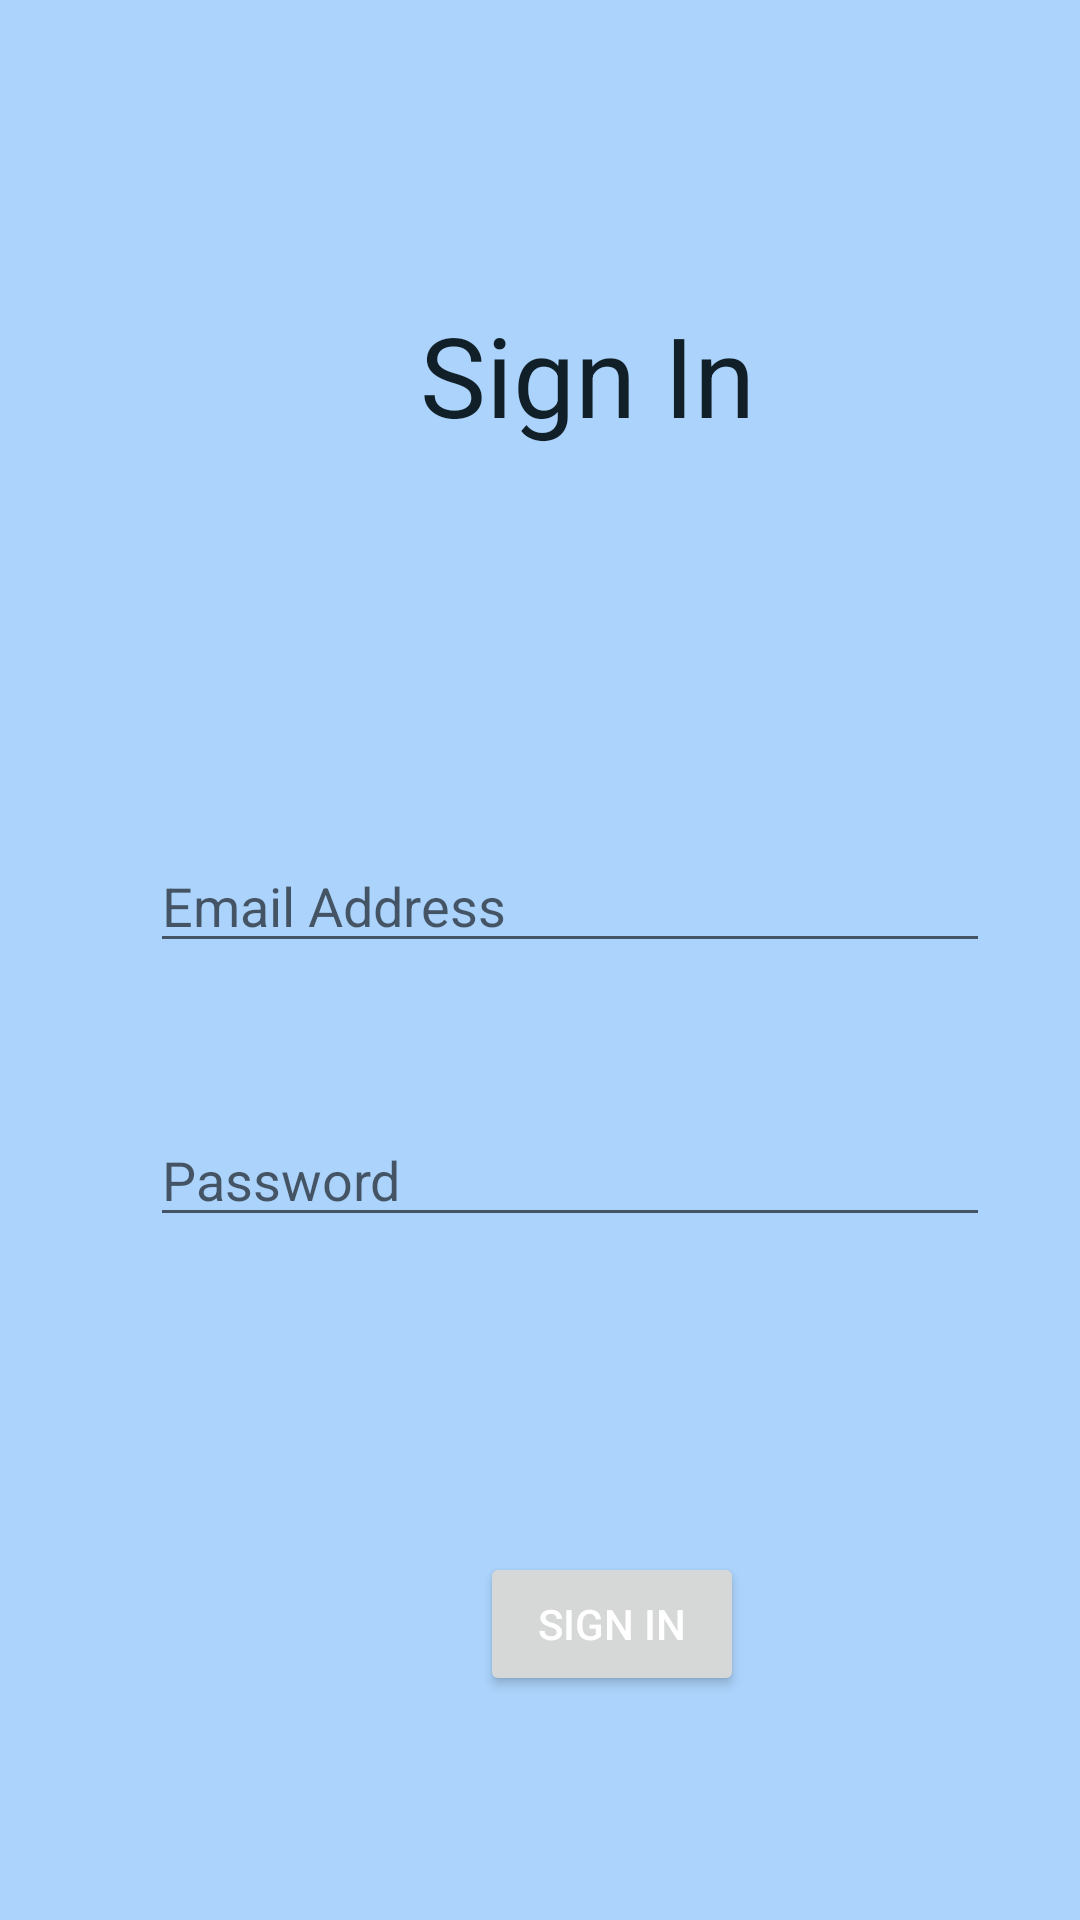

Here is an Android app screen rendered from its layout file. Give the layout XML and the strings, colors and styles it references.
<!-- AndroidManifest.xml: application theme Theme.Grutor -->
<!-- res/layout/activity_sign_in.xml -->
<?xml version="1.0" encoding="utf-8"?>
<androidx.constraintlayout.widget.ConstraintLayout xmlns:android="http://schemas.android.com/apk/res/android"
    xmlns:app="http://schemas.android.com/apk/res-auto"
    xmlns:tools="http://schemas.android.com/tools"
    android:layout_width="match_parent"
    android:layout_height="match_parent"
    android:background="@color/Background_Login"
    tools:context=".Activites.RegisterActivity">

    <TextView
        android:id="@+id/tvSignIn"
        android:layout_width="270sp"
        android:layout_height="wrap_content"
        android:layout_marginStart="140dp"
        android:layout_marginTop="100dp"
        android:text="Sign In"
        android:textColor="@color/blueBlack"
        android:textSize="37sp"
        app:layout_constraintStart_toStartOf="parent"
        app:layout_constraintTop_toTopOf="parent" />

    <EditText
        android:id="@+id/etUserLogin"
        android:layout_width="280sp"
        android:layout_height="wrap_content"
        android:layout_marginStart="50dp"
        android:layout_marginTop="130dp"
        android:ems="10"
        android:hint="Email Address"
        android:inputType="textPersonName"
        app:layout_constraintStart_toStartOf="parent"
        app:layout_constraintTop_toBottomOf="@+id/tvSignIn"
        tools:ignore="TouchTargetSizeCheck" />

    <EditText
        android:id="@+id/etPasswordLogin"
        android:layout_width="280sp"
        android:layout_height="wrap_content"
        android:layout_marginTop="50dp"
        android:ems="10"
        android:hint="Password"
        android:inputType="textPassword"
        app:layout_constraintStart_toStartOf="@+id/etUserLogin"
        app:layout_constraintTop_toBottomOf="@+id/etUserLogin"
        tools:ignore="TouchTargetSizeCheck" />

    <Button
        android:id="@+id/btnSignIn"
        android:layout_width="wrap_content"
        android:layout_height="wrap_content"
        android:layout_marginStart="20dp"
        android:layout_marginTop="105dp"
        android:text="Sign In"
        android:textColor="@color/whiter"
        app:layout_constraintStart_toStartOf="@+id/tvSignIn"
        app:layout_constraintTop_toBottomOf="@+id/etPasswordLogin" />

</androidx.constraintlayout.widget.ConstraintLayout>
<!-- resources referenced by this layout -->
<resources>
  <color name="Background_Login">#abd3fb</color>
  <color name="blueBlack">#111f28</color>
  <color name="whiter">#FFFFFF</color>
  <style name="Theme.Grutor" parent="Theme.MaterialComponents.DayNight.DarkActionBar">
          
          <item name="colorPrimary">@color/BEA_blue_grotto</item>
          <item name="colorPrimaryVariant">@color/teal_200</item>
          <item name="colorOnPrimary">@color/white</item>
          
          <item name="colorSecondary">@color/teal_200</item>
          <item name="colorSecondaryVariant">@color/teal_700</item>
          <item name="colorOnSecondary">@color/black</item>
          
          <item name="android:statusBarColor" tools:targetApi="l">@color/Background_Login</item>
          
      </style>
  <color name="BEA_blue_grotto">#4B7BF5</color>
  <color name="teal_200">#9a38fc</color>
  <color name="white">#FFFFFFFF</color>
  <color name="teal_700">#FF018786</color>
  <color name="black">#FF000000</color>
</resources>
